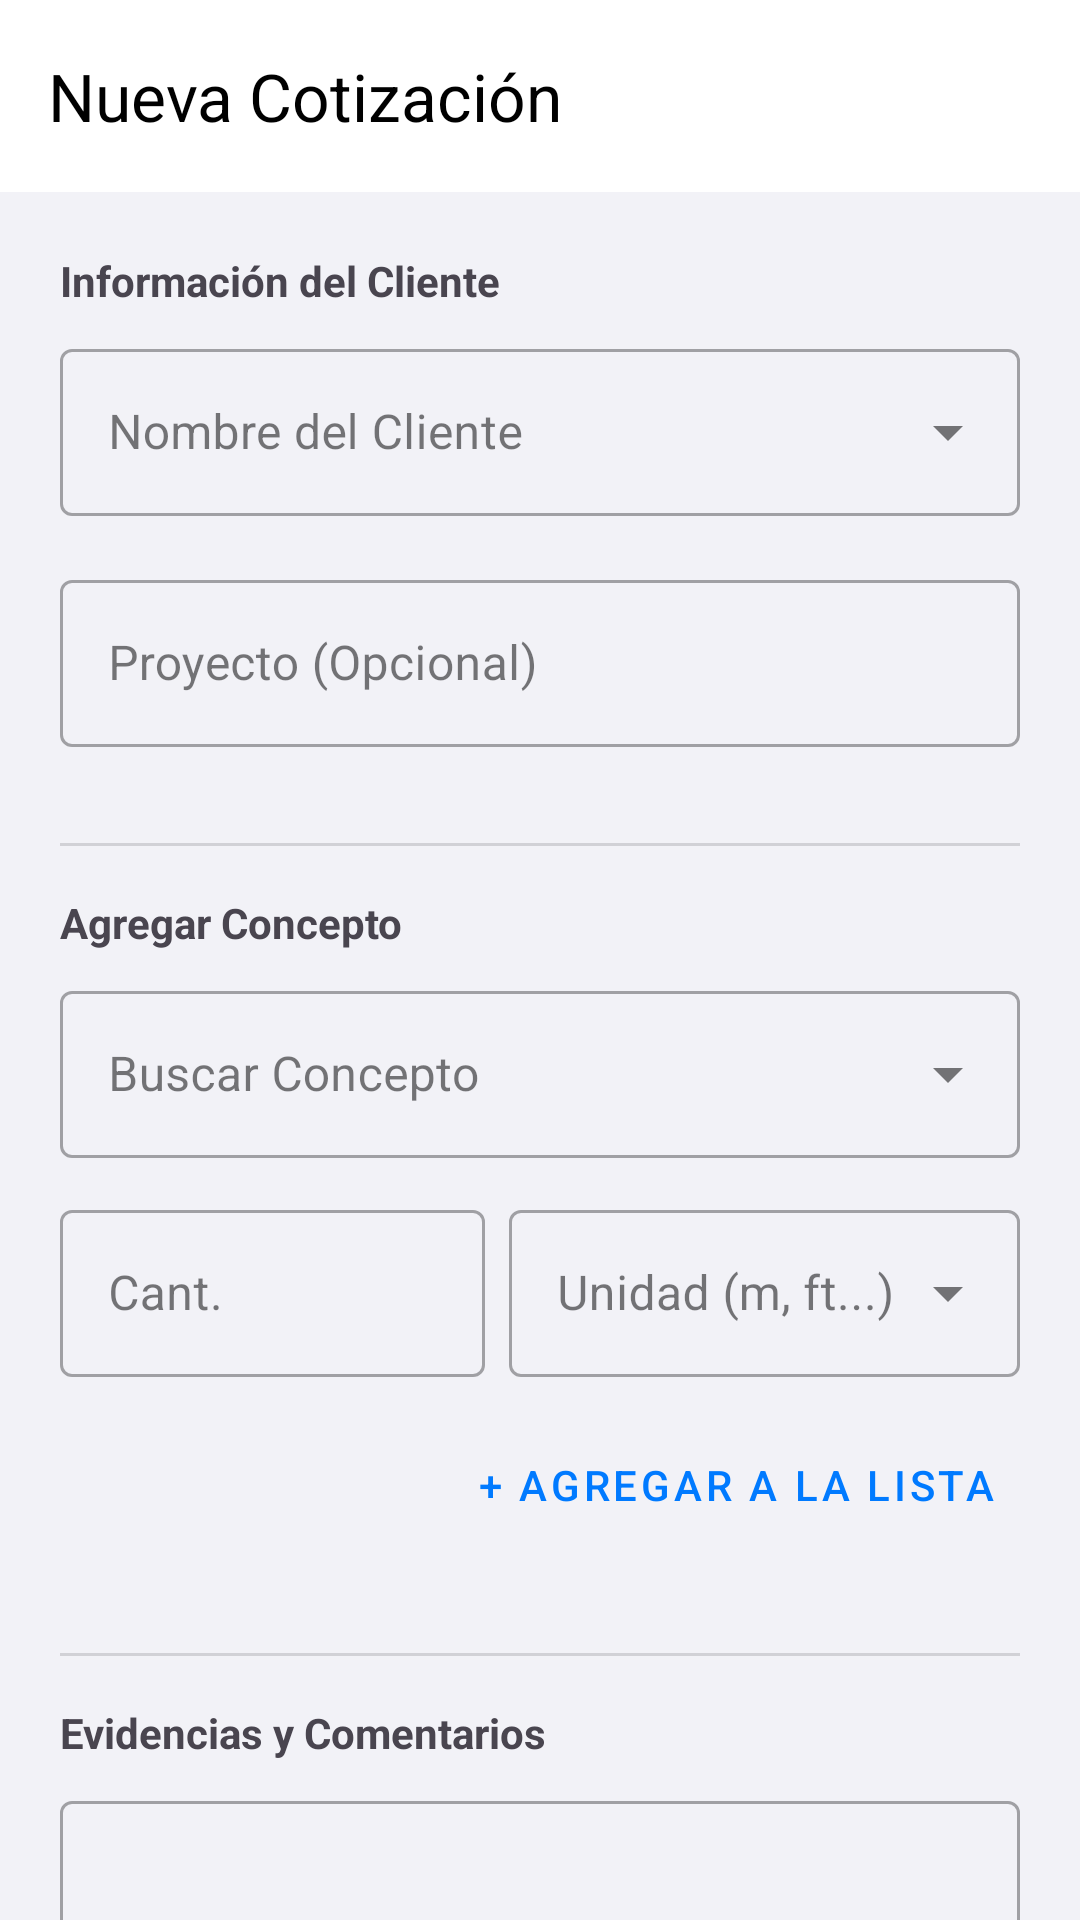

Layout XML and referenced resources for this Android screen:
<!-- AndroidManifest.xml: application theme Theme.Canchola -->
<!-- res/layout/activity_create_quote.xml -->
<?xml version="1.0" encoding="utf-8"?>
<androidx.coordinatorlayout.widget.CoordinatorLayout xmlns:android="http://schemas.android.com/apk/res/android"
    xmlns:app="http://schemas.android.com/apk/res-auto"
    android:layout_width="match_parent"
    android:layout_height="match_parent"
    android:background="#F2F2F7">

    <com.google.android.material.appbar.AppBarLayout
        android:layout_width="match_parent"
        android:layout_height="wrap_content"
        android:background="@android:color/white">

        <androidx.appcompat.widget.Toolbar
            android:id="@+id/toolbarCreateQuote"
            android:layout_width="match_parent"
            android:layout_height="?attr/actionBarSize"
            app:title="Nueva Cotización"
            app:titleTextColor="#000000" />

    </com.google.android.material.appbar.AppBarLayout>

    <androidx.core.widget.NestedScrollView
        android:layout_width="match_parent"
        android:layout_height="match_parent"
        app:layout_behavior="@string/appbar_scrolling_view_behavior">

        <LinearLayout
            android:layout_width="match_parent"
            android:layout_height="wrap_content"
            android:orientation="vertical"
            android:padding="20dp">

            <TextView
                android:layout_width="wrap_content"
                android:layout_height="wrap_content"
                android:text="Información del Cliente"
                android:textStyle="bold"
                android:layout_marginBottom="8dp"/>

            <com.google.android.material.textfield.TextInputLayout
                style="@style/Widget.MaterialComponents.TextInputLayout.OutlinedBox.ExposedDropdownMenu"
                android:layout_width="match_parent"
                android:layout_height="wrap_content"
                android:layout_marginBottom="16dp"
                android:hint="Nombre del Cliente">

                <AutoCompleteTextView
                    android:id="@+id/acCustomer"
                    android:layout_width="match_parent"
                    android:layout_height="wrap_content"
                    android:inputType="textPersonName"
                    android:completionThreshold="1" />
            </com.google.android.material.textfield.TextInputLayout>

            <com.google.android.material.textfield.TextInputLayout
                style="@style/Widget.MaterialComponents.TextInputLayout.OutlinedBox"
                android:layout_width="match_parent"
                android:layout_height="wrap_content"
                android:layout_marginBottom="16dp"
                android:hint="Proyecto (Opcional)">

                <com.google.android.material.textfield.TextInputEditText
                    android:id="@+id/etProjectName"
                    android:layout_width="match_parent"
                    android:layout_height="wrap_content" />
            </com.google.android.material.textfield.TextInputLayout>

            <View
                android:layout_width="match_parent"
                android:layout_height="1dp"
                android:background="#D1D1D6"
                android:layout_marginVertical="16dp"/>

            <TextView
                android:layout_width="wrap_content"
                android:layout_height="wrap_content"
                android:text="Agregar Concepto"
                android:textStyle="bold"
                android:layout_marginBottom="8dp"/>

            <com.google.android.material.textfield.TextInputLayout
                style="@style/Widget.MaterialComponents.TextInputLayout.OutlinedBox.ExposedDropdownMenu"
                android:layout_width="match_parent"
                android:layout_height="wrap_content"
                android:layout_marginBottom="12dp"
                android:hint="Buscar Concepto">

                <AutoCompleteTextView
                    android:id="@+id/acConcept"
                    android:layout_width="match_parent"
                    android:layout_height="wrap_content"
                    android:inputType="text"
                    android:completionThreshold="1" />
            </com.google.android.material.textfield.TextInputLayout>

            <LinearLayout
                android:layout_width="match_parent"
                android:layout_height="wrap_content"
                android:orientation="horizontal"
                android:layout_marginBottom="12dp">

                <com.google.android.material.textfield.TextInputLayout
                    style="@style/Widget.MaterialComponents.TextInputLayout.OutlinedBox"
                    android:layout_width="0dp"
                    android:layout_height="wrap_content"
                    android:layout_weight="1"
                    android:layout_marginEnd="8dp"
                    android:hint="Cant.">

                    <com.google.android.material.textfield.TextInputEditText
                        android:id="@+id/etConceptQuantity"
                        android:layout_width="match_parent"
                        android:layout_height="wrap_content"
                        android:inputType="numberDecimal" />
                </com.google.android.material.textfield.TextInputLayout>

                <com.google.android.material.textfield.TextInputLayout
                    style="@style/Widget.MaterialComponents.TextInputLayout.OutlinedBox.ExposedDropdownMenu"
                    android:layout_width="0dp"
                    android:layout_height="wrap_content"
                    android:layout_weight="1.2"
                    android:hint="Unidad (m, ft...)">

                    <AutoCompleteTextView
                        android:id="@+id/acConceptUnit"
                        android:layout_width="match_parent"
                        android:layout_height="wrap_content"
                        android:inputType="text"
                        android:completionThreshold="1" />
                </com.google.android.material.textfield.TextInputLayout>
            </LinearLayout>

            <Button
                android:id="@+id/btnAddConceptToList"
                style="@style/Widget.MaterialComponents.Button.TextButton"
                android:layout_width="wrap_content"
                android:layout_height="wrap_content"
                android:layout_gravity="end"
                android:text="+ AGREGAR A LA LISTA"
                android:textColor="#007AFF" />

            
            <LinearLayout
                android:id="@+id/containerAddedConcepts"
                android:layout_width="match_parent"
                android:layout_height="wrap_content"
                android:orientation="vertical"
                android:layout_marginBottom="16dp" />

            <View
                android:layout_width="match_parent"
                android:layout_height="1dp"
                android:background="#D1D1D6"
                android:layout_marginVertical="16dp"/>

            <TextView
                android:layout_width="wrap_content"
                android:layout_height="wrap_content"
                android:text="Evidencias y Comentarios"
                android:textStyle="bold"
                android:layout_marginBottom="8dp"/>

            <com.google.android.material.textfield.TextInputLayout
                style="@style/Widget.MaterialComponents.TextInputLayout.OutlinedBox"
                android:layout_width="match_parent"
                android:layout_height="wrap_content"
                android:layout_marginBottom="16dp"
                android:hint="Comentarios generales">

                <com.google.android.material.textfield.TextInputEditText
                    android:id="@+id/etGeneralComment"
                    android:layout_width="match_parent"
                    android:layout_height="wrap_content"
                    android:inputType="textMultiLine"
                    android:minLines="3" />
            </com.google.android.material.textfield.TextInputLayout>

            <Button
                android:id="@+id/btnTakePhotoQuote"
                style="@style/Widget.MaterialComponents.Button.OutlinedButton"
                android:layout_width="match_parent"
                android:layout_height="wrap_content"
                android:text="TOMAR FOTOS"
                app:icon="@android:drawable/ic_menu_camera" />

            <androidx.recyclerview.widget.RecyclerView
                android:id="@+id/rvPhotosQuote"
                android:layout_width="match_parent"
                android:layout_height="wrap_content"
                android:layout_marginTop="8dp"
                android:visibility="gone" />

            <Button
                android:id="@+id/btnSaveFullQuote"
                android:layout_width="match_parent"
                android:layout_height="56dp"
                android:layout_marginTop="32dp"
                android:backgroundTint="#007AFF"
                android:text="GUARDAR COTIZACIÓN"
                android:textColor="@android:color/white"
                android:textStyle="bold"
                app:cornerRadius="12dp" />

        </LinearLayout>
    </androidx.core.widget.NestedScrollView>

</androidx.coordinatorlayout.widget.CoordinatorLayout>
<!-- resources referenced by this layout -->
<resources>
  <style name="Theme.Canchola" parent="Base.Theme.Canchola" />
  <style name="Base.Theme.Canchola" parent="Theme.Material3.DayNight.NoActionBar">
  
          <item name="colorPrimary">@color/ios_blue</item>
          <item name="colorOnPrimary">@color/white</item>
  
          <item name="android:windowBackground">@color/ios_bg</item>
          <item name="colorSurface">@color/white</item>
          <item name="colorOnSurface">@color/text_dark</item>
  
          <item name="android:statusBarColor">@color/ios_bg</item>
          <item name="android:windowLightStatusBar">true</item>
      </style>
  <color name="ios_blue">#007AFF</color>
  <color name="white">#FFFFFFFF</color>
  <color name="ios_bg">#F2F2F7</color>
  <color name="text_dark">#1C1C1E</color>
</resources>
